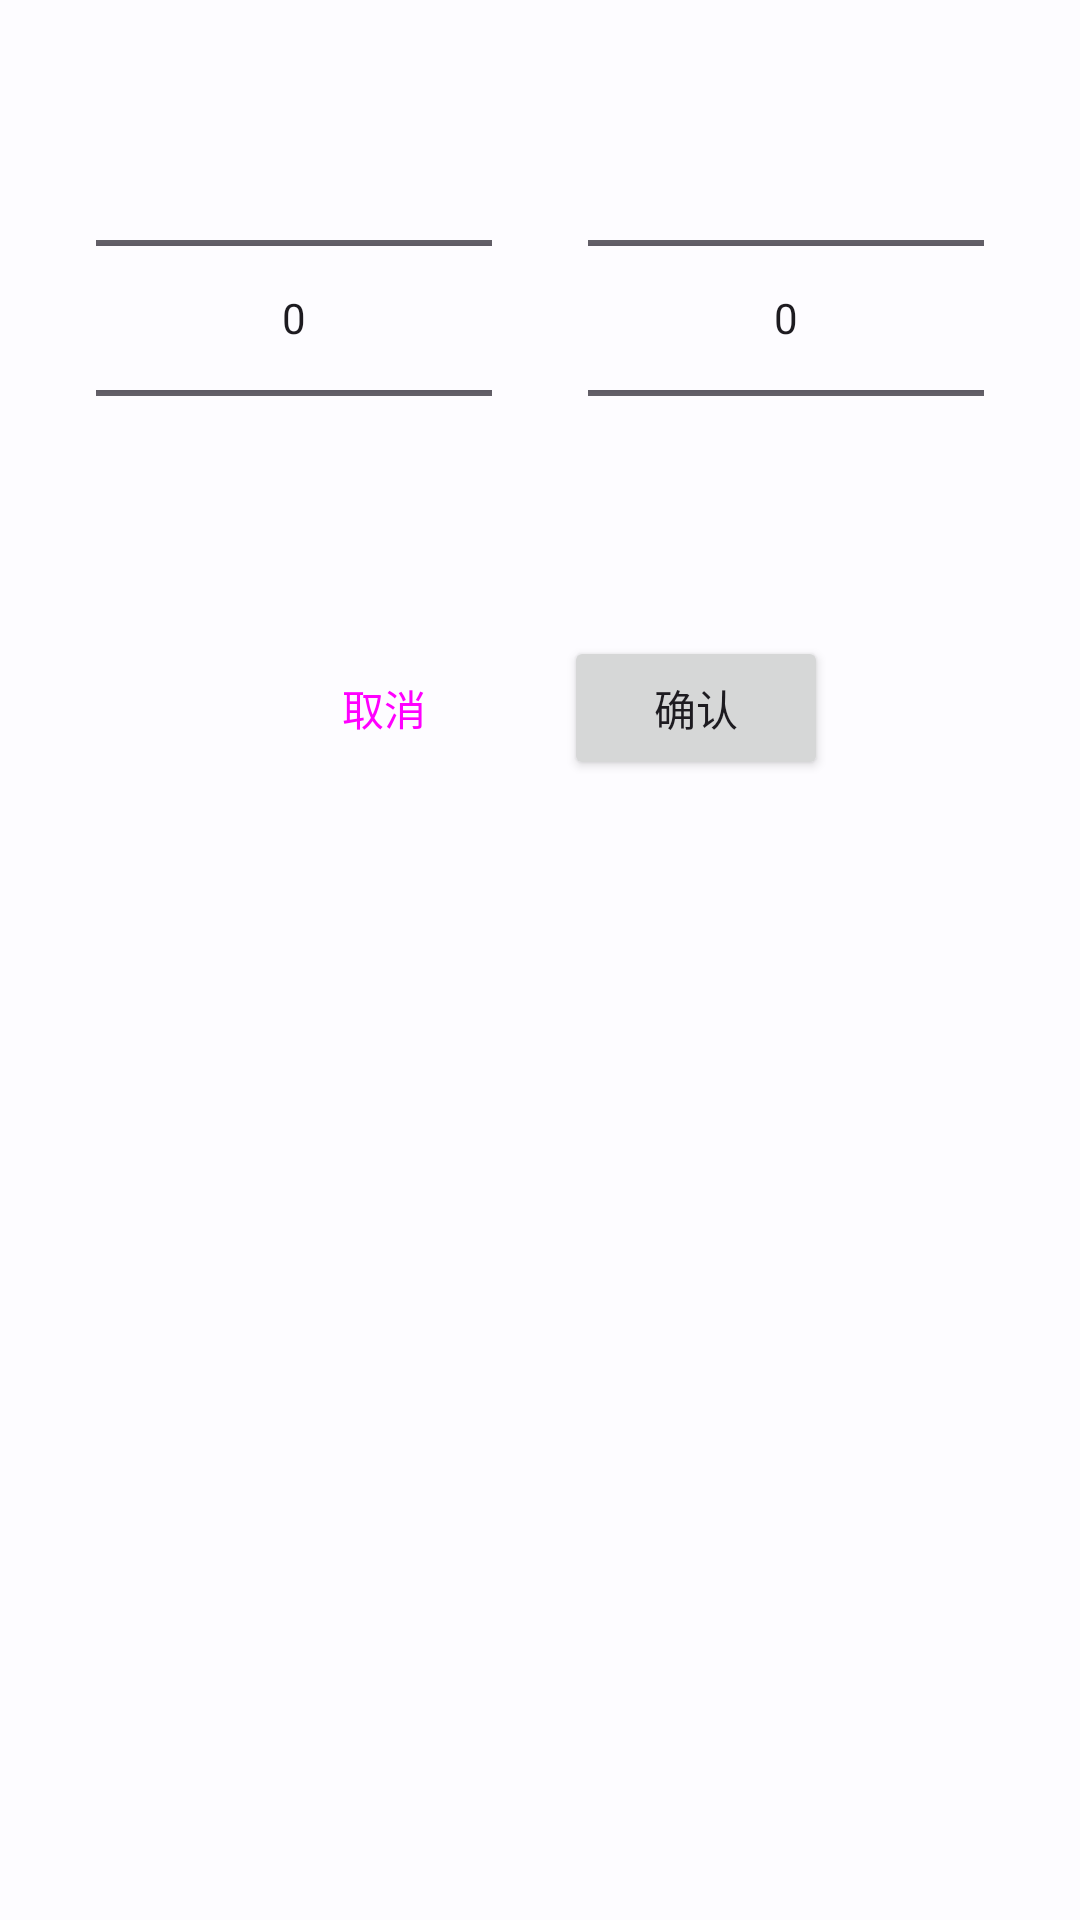

Reconstruct the res/layout file that produces this screen, plus the resources it refers to.
<!-- AndroidManifest.xml: application theme AppTheme -->
<!-- res/layout/date_picker_stats_list.xml -->
<?xml version="1.0" encoding="utf-8"?>
<LinearLayout xmlns:android="http://schemas.android.com/apk/res/android"
    android:layout_width="match_parent"
    android:layout_height="wrap_content"
    android:orientation="vertical"
    android:padding="16dp">

    <LinearLayout
        android:layout_width="match_parent"
        android:layout_height="wrap_content"
        android:layout_marginBottom="16dp"
        android:orientation="horizontal">

        <NumberPicker
            android:id="@+id/yearPicker"
            android:layout_width="0dp"
            android:layout_height="wrap_content"
            android:layout_marginHorizontal="16dp"
            android:layout_weight="1" />

        <NumberPicker
            android:id="@+id/monthPicker"
            android:layout_width="0dp"
            android:layout_height="wrap_content"
            android:layout_marginHorizontal="16dp"
            android:layout_weight="1" />

    </LinearLayout>

    <LinearLayout
        android:layout_width="match_parent"
        android:layout_height="wrap_content"
        android:gravity="center"
        android:orientation="horizontal">

        <Button
            android:id="@+id/cancelButton"
            style="@style/Widget.Material3.Button.TonalButton"
            android:layout_width="wrap_content"
            android:layout_height="wrap_content"
            android:layout_marginEnd="16dp"
            android:text="@string/unconfirmed" />

        <Button
            android:id="@+id/okButton"
            android:layout_width="wrap_content"
            android:layout_height="wrap_content"
            android:text="@string/confirmed" />

    </LinearLayout>

</LinearLayout>
<!-- resources referenced by this layout -->
<resources>
  <string name="confirmed">确认</string>
  <string name="unconfirmed">取消</string>
  <color name="md_theme_light_primary">#0061A4</color>
  <color name="md_theme_light_onPrimary">#FFFFFF</color>
  <color name="md_theme_light_primaryContainer">#D1E4FF</color>
  <color name="md_theme_light_onPrimaryContainer">#001D36</color>
  <color name="md_theme_light_secondary">#535F70</color>
  <color name="md_theme_light_onSecondary">#FFFFFF</color>
  <color name="md_theme_light_secondaryContainer">#D7E3F7</color>
  <color name="md_theme_light_onSecondaryContainer">#101C2B</color>
  <color name="md_theme_light_tertiary">#6B5778</color>
  <color name="md_theme_light_onTertiary">#FFFFFF</color>
  <color name="md_theme_light_tertiaryContainer">#F2DAFF</color>
  <color name="md_theme_light_onTertiaryContainer">#251431</color>
  <color name="md_theme_light_error">#BA1A1A</color>
  <color name="md_theme_light_errorContainer">#FFDAD6</color>
  <color name="md_theme_light_onError">#FFFFFF</color>
  <color name="md_theme_light_onErrorContainer">#410002</color>
  <color name="md_theme_light_background">#FDFCFF</color>
  <color name="md_theme_light_onBackground">#1A1C1E</color>
  <color name="md_theme_light_surface">#FDFCFF</color>
  <color name="md_theme_light_onSurface">#1A1C1E</color>
  <color name="md_theme_light_surfaceVariant">#DFE2EB</color>
  <color name="md_theme_light_onSurfaceVariant">#43474E</color>
  <color name="md_theme_light_outline">#73777F</color>
  <color name="md_theme_light_inverseOnSurface">#F1F0F4</color>
  <color name="md_theme_light_inverseSurface">#2F3033</color>
  <color name="md_theme_light_inversePrimary">#9ECAFF</color>
  <color name="my_theme_light_primary_gray">#666666</color>
  <color name="my_theme_light_secondary_gray">#E0E0E0</color>
</resources>
